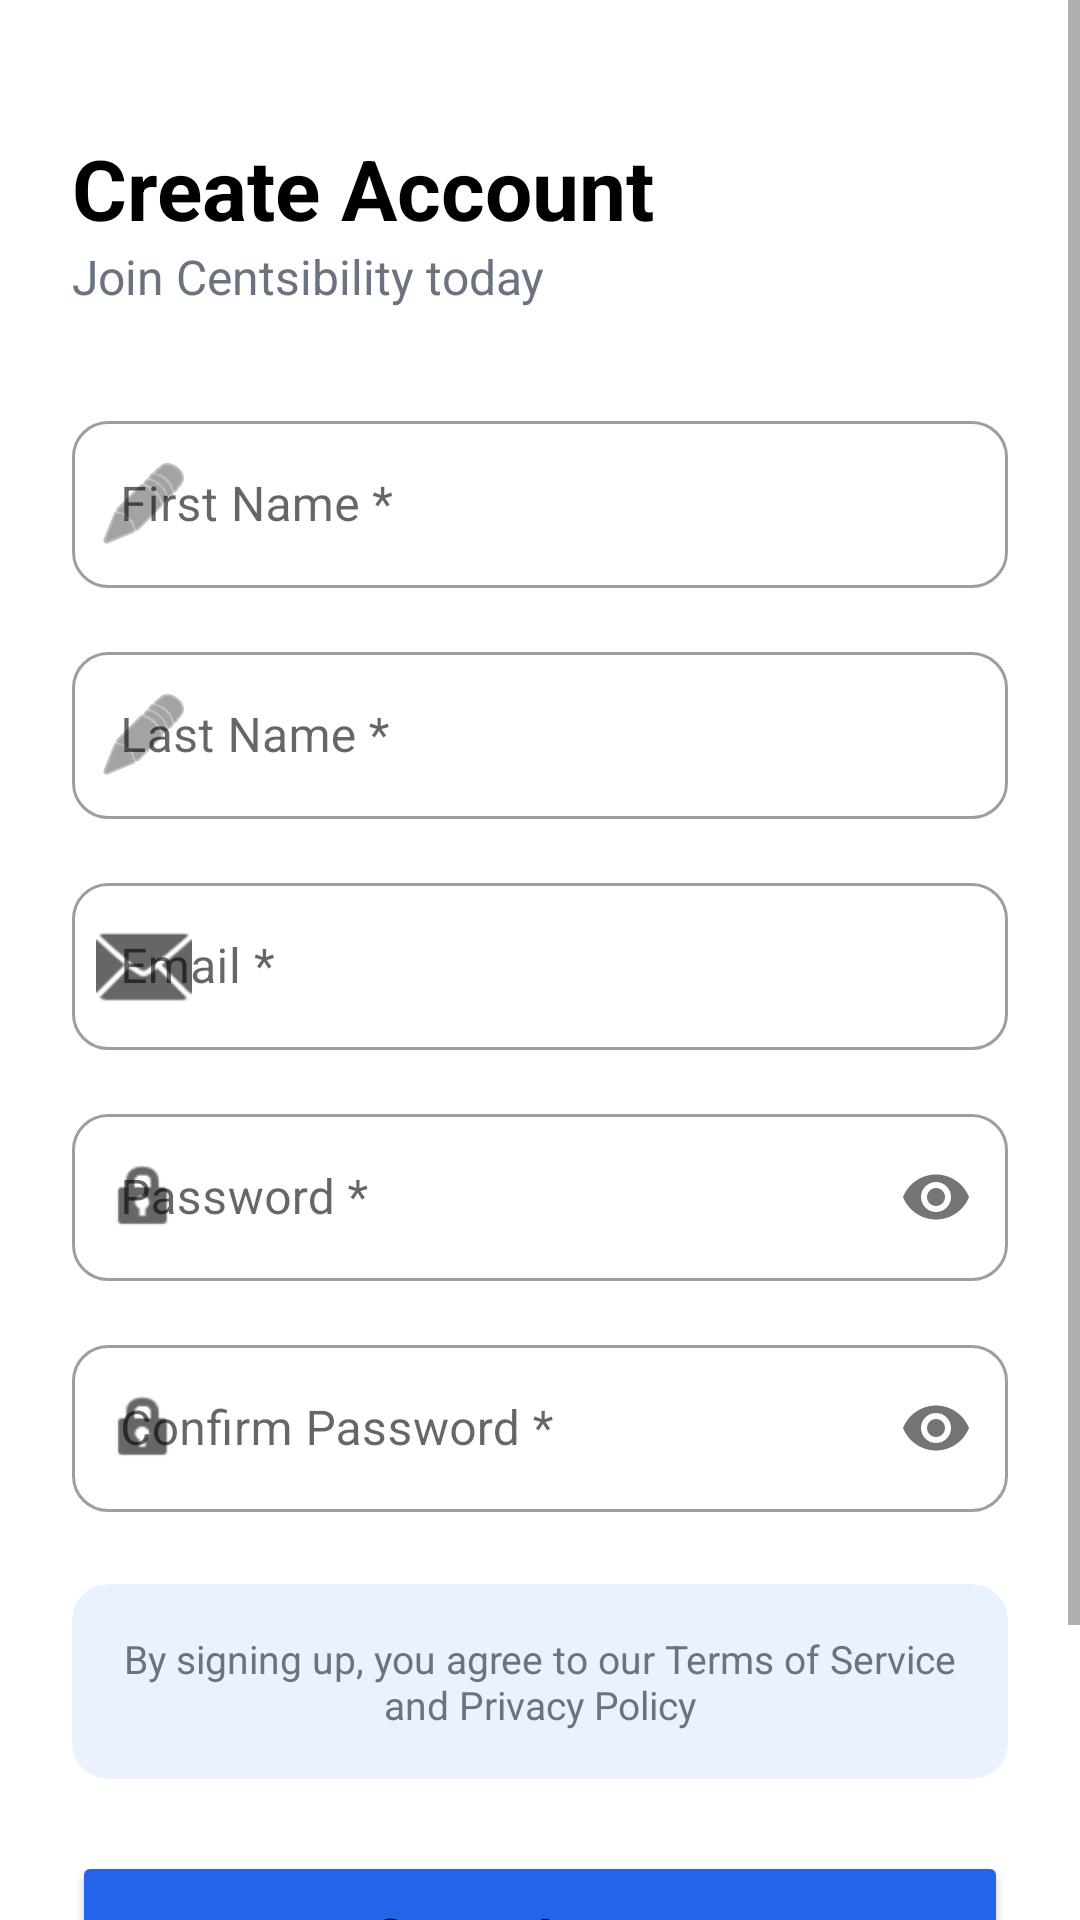

The Android layout XML behind this screen, and the referenced resources:
<!-- AndroidManifest.xml: application theme Theme.MaterialComponents.DayNight.NoActionBar -->
<!-- res/layout/activity_register.xml -->
<?xml version="1.0" encoding="utf-8"?>
<ScrollView xmlns:android="http://schemas.android.com/apk/res/android"
    xmlns:app="http://schemas.android.com/apk/res-auto"
    android:layout_width="match_parent"
    android:layout_height="match_parent"
    android:fillViewport="true">

    <LinearLayout
        android:layout_width="match_parent"
        android:layout_height="wrap_content"
        android:orientation="vertical"
        android:padding="24.dp">

        <Space
            android:layout_width="match_parent"
            android:layout_height="20.dp" />

        <TextView
            android:layout_width="match_parent"
            android:layout_height="wrap_content"
            android:text="Create Account"
            android:textColor="@color/black"
            android:textSize="28sp"
            android:textStyle="bold" />

        <TextView
            android:layout_width="match_parent"
            android:layout_height="wrap_content"
            android:text="Join Centsibility today"
            android:textColor="@color/gray_text"
            android:textSize="16sp" />

        <Space
            android:layout_width="match_parent"
            android:layout_height="32.dp" />

        <com.google.android.material.textfield.TextInputLayout
            android:id="@+id/firstNameLayout"
            style="@style/Widget.MaterialComponents.TextInputLayout.OutlinedBox"
            android:layout_width="match_parent"
            android:layout_height="wrap_content"
            android:hint="First Name *"
            app:boxCornerRadiusBottomEnd="12.dp"
            app:boxCornerRadiusBottomStart="12.dp"
            app:boxCornerRadiusTopEnd="12.dp"
            app:boxCornerRadiusTopStart="12.dp"
            app:startIconDrawable="@android:drawable/ic_menu_edit">

            <com.google.android.material.textfield.TextInputEditText
                android:id="@+id/firstNameEditText"
                android:layout_width="match_parent"
                android:layout_height="wrap_content"
                android:inputType="textPersonName" />
        </com.google.android.material.textfield.TextInputLayout>

        <Space
            android:layout_width="match_parent"
            android:layout_height="16.dp" />

        <com.google.android.material.textfield.TextInputLayout
            android:id="@+id/lastNameLayout"
            style="@style/Widget.MaterialComponents.TextInputLayout.OutlinedBox"
            android:layout_width="match_parent"
            android:layout_height="wrap_content"
            android:hint="Last Name *"
            app:boxCornerRadiusBottomEnd="12.dp"
            app:boxCornerRadiusBottomStart="12.dp"
            app:boxCornerRadiusTopEnd="12.dp"
            app:boxCornerRadiusTopStart="12.dp"
            app:startIconDrawable="@android:drawable/ic_menu_edit">

            <com.google.android.material.textfield.TextInputEditText
                android:id="@+id/lastNameEditText"
                android:layout_width="match_parent"
                android:layout_height="wrap_content"
                android:inputType="textPersonName" />
        </com.google.android.material.textfield.TextInputLayout>

        <Space
            android:layout_width="match_parent"
            android:layout_height="16.dp" />

        <com.google.android.material.textfield.TextInputLayout
            android:id="@+id/emailLayout"
            style="@style/Widget.MaterialComponents.TextInputLayout.OutlinedBox"
            android:layout_width="match_parent"
            android:layout_height="wrap_content"
            android:hint="Email *"
            app:boxCornerRadiusBottomEnd="12.dp"
            app:boxCornerRadiusBottomStart="12.dp"
            app:boxCornerRadiusTopEnd="12.dp"
            app:boxCornerRadiusTopStart="12.dp"
            app:startIconDrawable="@android:drawable/ic_dialog_email">

            <com.google.android.material.textfield.TextInputEditText
                android:id="@+id/emailEditText"
                android:layout_width="match_parent"
                android:layout_height="wrap_content"
                android:inputType="textEmailAddress" />
        </com.google.android.material.textfield.TextInputLayout>

        <Space
            android:layout_width="match_parent"
            android:layout_height="16.dp" />

        <com.google.android.material.textfield.TextInputLayout
            android:id="@+id/passwordLayout"
            style="@style/Widget.MaterialComponents.TextInputLayout.OutlinedBox"
            android:layout_width="match_parent"
            android:layout_height="wrap_content"
            android:hint="Password *"
            app:boxCornerRadiusBottomEnd="12.dp"
            app:boxCornerRadiusBottomStart="12.dp"
            app:boxCornerRadiusTopEnd="12.dp"
            app:boxCornerRadiusTopStart="12.dp"
            app:passwordToggleEnabled="true"
            app:startIconDrawable="@android:drawable/ic_lock_idle_lock">

            <com.google.android.material.textfield.TextInputEditText
                android:id="@+id/passwordEditText"
                android:layout_width="match_parent"
                android:layout_height="wrap_content"
                android:inputType="textPassword" />
        </com.google.android.material.textfield.TextInputLayout>

        <Space
            android:layout_width="match_parent"
            android:layout_height="16.dp" />

        <com.google.android.material.textfield.TextInputLayout
            android:id="@+id/confirmPasswordLayout"
            style="@style/Widget.MaterialComponents.TextInputLayout.OutlinedBox"
            android:layout_width="match_parent"
            android:layout_height="wrap_content"
            android:hint="Confirm Password *"
            app:boxCornerRadiusBottomEnd="12.dp"
            app:boxCornerRadiusBottomStart="12.dp"
            app:boxCornerRadiusTopEnd="12.dp"
            app:boxCornerRadiusTopStart="12.dp"
            app:passwordToggleEnabled="true"
            app:startIconDrawable="@android:drawable/ic_lock_idle_lock">

            <com.google.android.material.textfield.TextInputEditText
                android:id="@+id/confirmPasswordEditText"
                android:layout_width="match_parent"
                android:layout_height="wrap_content"
                android:inputType="textPassword" />
        </com.google.android.material.textfield.TextInputLayout>

        <Space
            android:layout_width="match_parent"
            android:layout_height="24.dp" />

        <androidx.cardview.widget.CardView
            android:layout_width="match_parent"
            android:layout_height="wrap_content"
            app:cardBackgroundColor="@color/light_blue"
            app:cardCornerRadius="12.dp"
            app:cardElevation="0dp">

            <TextView
                android:layout_width="match_parent"
                android:layout_height="wrap_content"
                android:padding="16.dp"
                android:text="By signing up, you agree to our Terms of Service and Privacy Policy"
                android:textAlignment="center"
                android:textColor="@color/gray_text"
                android:textSize="13sp" />
        </androidx.cardview.widget.CardView>

        <Space
            android:layout_width="match_parent"
            android:layout_height="24.dp" />

        <FrameLayout
            android:layout_width="match_parent"
            android:layout_height="wrap_content">

            <Button
                android:id="@+id/registerButton"
                android:layout_width="match_parent"
                android:layout_height="56.dp"
                android:backgroundTint="@color/primary_blue"
                android:text="Create Account"
                android:textAllCaps="false"
                android:textSize="16sp"
                android:textStyle="bold" />

            <ProgressBar
                android:id="@+id/registerProgressBar"
                android:layout_width="24.dp"
                android:layout_height="24.dp"
                android:layout_gravity="center"
                android:visibility="gone" />
        </FrameLayout>

        <Space
            android:layout_width="match_parent"
            android:layout_height="24.dp" />

        <LinearLayout
            android:layout_width="match_parent"
            android:layout_height="wrap_content"
            android:gravity="center"
            android:orientation="horizontal"
            android:paddingBottom="16.dp">

            <TextView
                android:layout_width="wrap_content"
                android:layout_height="wrap_content"
                android:text="Already have an account? "
                android:textColor="@color/gray_text" />

            <TextView
                android:id="@+id/signInLink"
                android:layout_width="wrap_content"
                android:layout_height="wrap_content"
                android:text="Sign In"
                android:textColor="@color/primary_blue"
                android:textStyle="bold" />
        </LinearLayout>

    </LinearLayout>
</ScrollView>
<!-- resources referenced by this layout -->
<resources>
  <color name="black">#000000</color>
  <color name="gray_text">#6B7280</color>
  <color name="light_blue">#EBF2FF</color>
  <color name="primary_blue">#2563EB</color>
</resources>
